Run: headless pygame with SDL's dummy video driver; simulated clock (each Clock.tick advances the game by its frame time, no real sleeping); random seed 0; keys injected as events and as key.get_pressed() state; mouse plan: one left click at the window centre at the start of phase 2, then a move to the lower-right quarter at the start of phase 3.
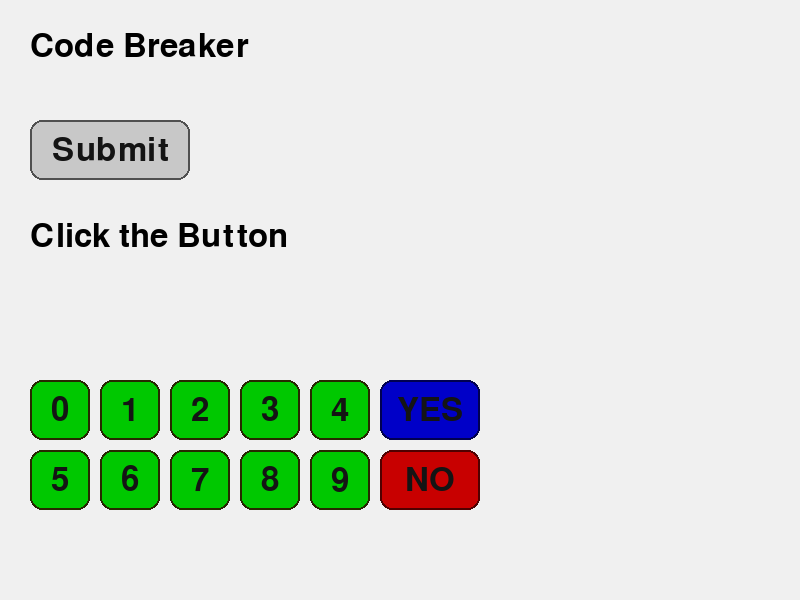
Frame 1 of 4 · flips 1–60 · no input
Frame 2 of 4 · flips 61–180 · clicked the window centre · tapped SPACE, RETURN · held RIGHT (→), D · screen unchanged from frame 1, image omitted
Frame 3 of 4 · flips 181–300 · moved the mouse to the lower-right quarter · held DOWN (↓), S · screen unchanged from frame 2, image omitted
Frame 4 of 4 · flips 301–420 · held LEFT (←), A, UP (↑), W · screen unchanged from frame 3, image omitted

The pygame program that drew these frames:

from telnetlib import GA
import pygame # Import the Pygame library

# Initialization 
pygame.init() # Initialize Pygame

# Display setup
screen = pygame.display.set_mode((800, 600)) # Set the window size
pygame.display.set_caption("Code Breaker Game") # Set the window title
font = pygame.font.Font(None, 48) # Set the font and size

# Definitions
def draw_button(rect, label, mouse_pos):    # Function to draw a button
    hovered = rect.collidepoint(mouse_pos)  # Check if mouse is over the button
    bg = (220, 220, 220) if hovered else (200, 200, 200)    # Button background color
    pygame.draw.rect(screen, bg, rect, border_radius = 12)  # Draw button background
    pygame.draw.rect(screen,(80, 80, 80), rect, width = 2, border_radius = 12)  # Draw button border
    text = font.render(label, True, (20, 20, 20))   # Render button label
    screen.blit(text, text.get_rect(center = rect.center))  # Draw button label

def draw_NumPad(rect, label, mouse_pos):    # Function to draw a number pad button
    hovered = rect.collidepoint(mouse_pos)  # Check if mouse is over the button
    bg = (0, 255, 0) if hovered else (0, 200, 0)    # Button background color
    pygame.draw.rect(screen, bg, rect, border_radius = 12)  # Draw button background
    pygame.draw.rect(screen,(40, 40, 0), rect, width = 2, border_radius = 12)  # Draw button border
    text = font.render(label, True, (20, 20, 20))   # Render button label
    screen.blit(text, text.get_rect(center = rect.center))  # Draw button label

def draw_YesBtn(rect, label, mouse_pos):    # Function to draw a Yes button
    hovered = rect.collidepoint(mouse_pos)  # Check if mouse is over the button
    bg = (0, 0, 255) if hovered else (0, 0, 200)    # Button background color
    pygame.draw.rect(screen, bg, rect, border_radius = 12)  # Draw button background
    pygame.draw.rect(screen,(0, 0, 80), rect, width = 2, border_radius = 12)  # Draw button border
    text = font.render(label, True, (20, 20, 20))   # Render button label
    screen.blit(text, text.get_rect(center = rect.center))  # Draw button label)

def draw_NoBtn(rect, label, mouse_pos):    # Function to draw a No button
    hovered = rect.collidepoint(mouse_pos)  # Check if mouse is over the button
    bg = (255, 0, 0) if hovered else (200, 0, 0)    # Button background color
    pygame.draw.rect(screen, bg, rect, border_radius = 12)  # Draw button background
    pygame.draw.rect(screen,(80, 0, 0), rect, width = 2, border_radius = 12)  # Draw button border
    text = font.render(label, True, (20, 20, 20))   # Render button label
    screen.blit(text, text.get_rect(center = rect.center))  # Draw button label)
    

# Main Loop
button_NumPad = pygame.Rect(30, 300, 60, 60) # Define number pad button rectangle
button_rect = pygame.Rect(30, 120, 160, 60) # Define button rectangle
button_Yes = pygame.Rect((30 + 5 * (60 + 10)), 380, 100, 60) # Define Yes button rectangle
button_No = pygame.Rect((30 + 5 * (60 + 10)), 450, 100, 60) # Define No button rectangle
message = "Click the Button"    # Button label
running = True # Main loop flag
while running: # Main loop
    mouse_pos = pygame.mouse.get_pos()  # Get current mouse position
    for event in pygame.event.get():    # Event handling
        if event.type == pygame.QUIT:   # Quit event
            running = False             # Exit the main loop
        if event.type == pygame.MOUSEBUTTONDOWN and event.button == 1: # Left mouse button click
            if button_rect.collidepoint(event.pos): # Check if click is within button
                message = "Button Clicked!" # Update message on button click
            
    screen.fill((240,240,240))  # Fill the screen with a light gray color
    title = font.render("Code Breaker", True, (0, 0, 0)) # Render the title text
    screen.blit(title, (30, 30)) # Draw the title on the screen
    
    draw_button(button_rect, "Submit", mouse_pos) # Draw the button
    msg_text = font.render(message, True, (0,0,0)) # Render the message text
    screen.blit(msg_text, (30, 220)) # Draw the message on the screen
    
    count = 0
    x_pos = 30
    y_pos = 380
    btn_w = 60
    btn_h = 60
    gap = 10
    for y in range(2):          # Draw number pad buttons
        for x in range(5):
            rect = pygame.Rect(x_pos + x * (btn_w + gap),y_pos + y * (btn_h + gap), btn_w, btn_h)
            draw_NumPad(rect, str(count), mouse_pos) # Draw number pad button
            count += 1
            
    draw_YesBtn(button_Yes, "YES", mouse_pos)
    draw_NoBtn(button_No, "NO", mouse_pos)
    pygame.display.flip()       # Update the display
 
# Close Game    
pygame.quit()   # Quit Pygame
